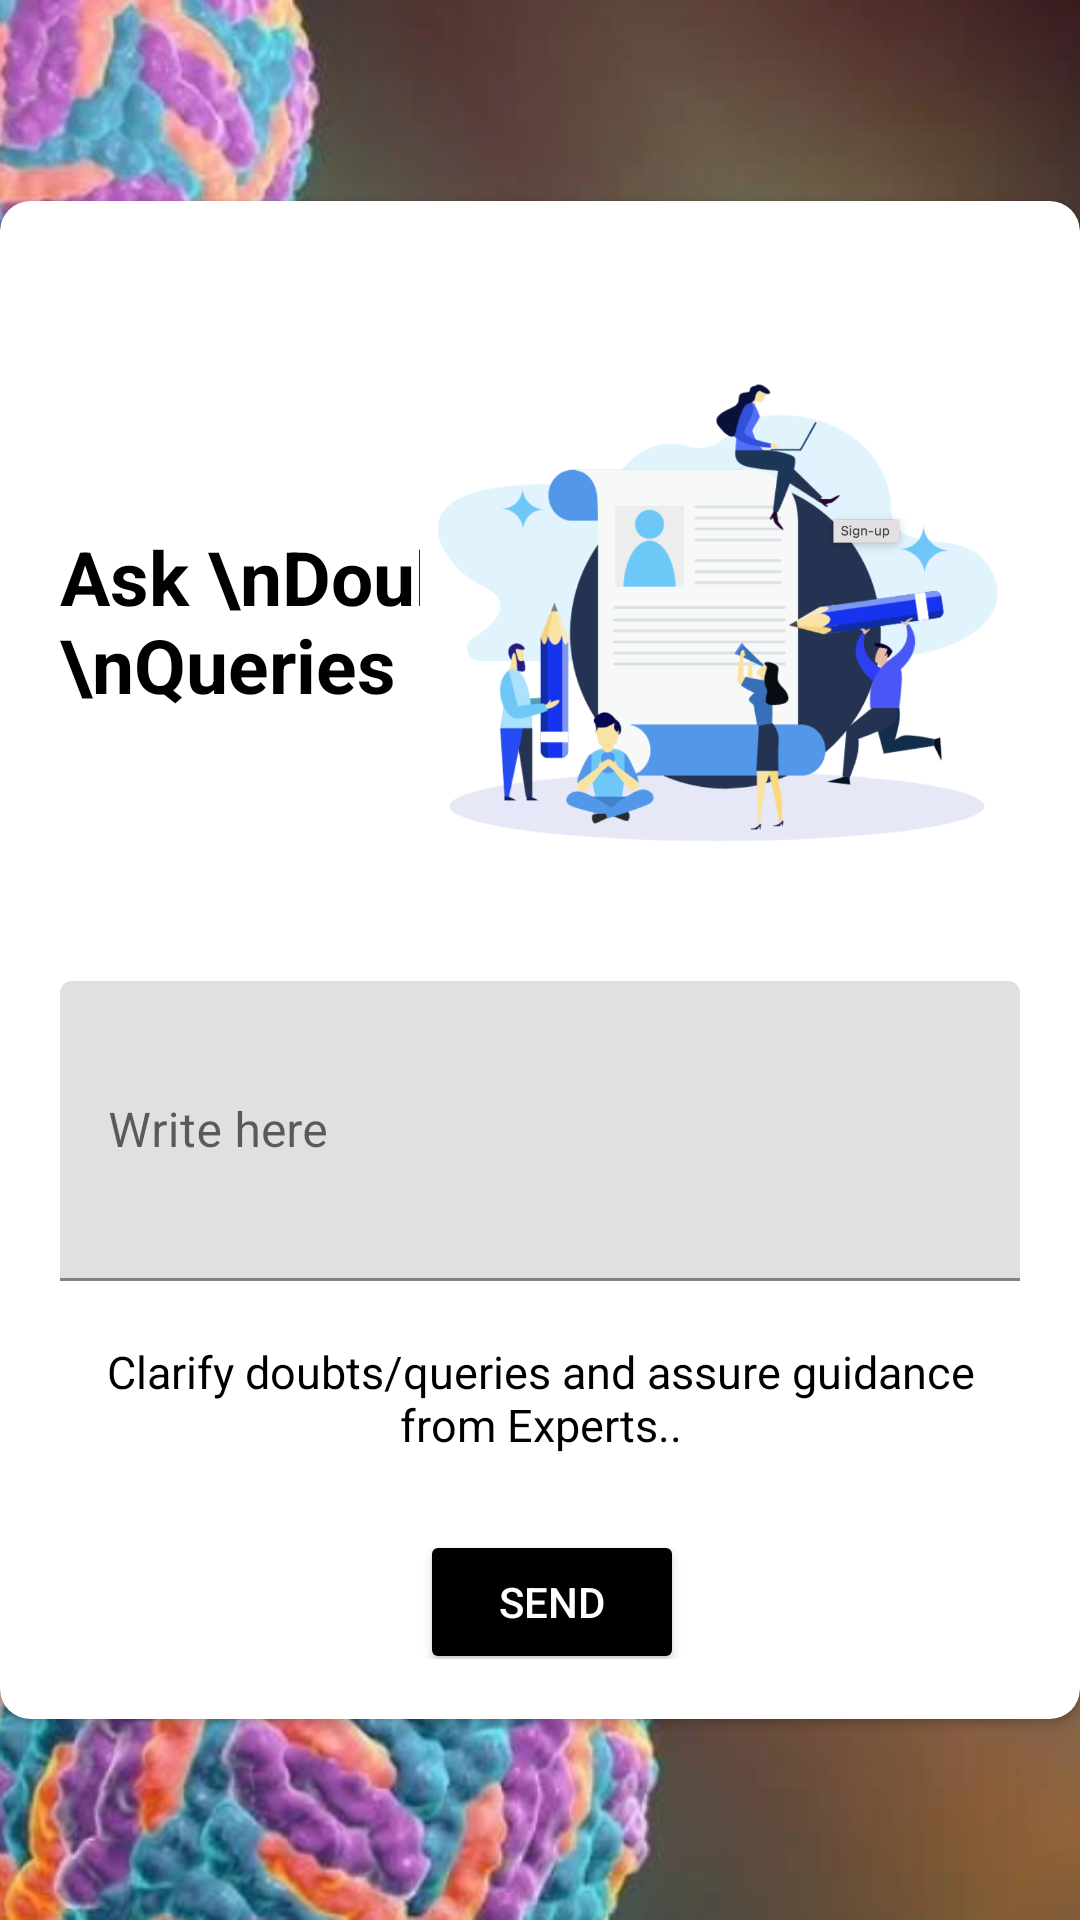

Layout XML and referenced resources for this Android screen:
<!-- AndroidManifest.xml: application theme Theme.DengueApp -->
<!-- res/layout/fragment_gallery.xml -->
<?xml version="1.0" encoding="utf-8"?>
<RelativeLayout xmlns:android="http://schemas.android.com/apk/res/android"
    xmlns:app="http://schemas.android.com/apk/res-auto"
    xmlns:tools="http://schemas.android.com/tools"
    android:layout_width="match_parent"
    android:layout_height="match_parent"
    tools:context=".ui.gallery.GalleryFragment"
    android:gravity="center"
    android:layout_gravity="center"
    android:focusableInTouchMode="true"
    android:background="@drawable/denguebg"
    >

    <androidx.cardview.widget.CardView
        android:layout_width="375dp"
        android:layout_height="wrap_content"
        android:layout_marginTop="0dp"
        android:background="@color/white"
        app:cardCornerRadius="10dp"
        >


        <ScrollView
            android:layout_width="match_parent"
            android:layout_height="wrap_content"
            android:layout_alignParentLeft="true"
            android:layout_alignParentTop="true"
            android:layout_centerHorizontal="true"
            android:layout_centerVertical="true"
            android:paddingTop="20dp">

            <LinearLayout
                android:layout_width="match_parent"
                android:layout_height="wrap_content"
                android:orientation="vertical"
                android:padding="20dp">


                <RelativeLayout
                    android:layout_width="match_parent"
                    android:layout_height="match_parent">


                    <TextView
                        android:id="@+id/textView3"
                        android:layout_width="wrap_content"
                        android:layout_height="wrap_content"
                        android:layout_alignParentLeft="true"
                        android:layout_centerVertical="true"
                        android:text="Ask \nDoubts \nor a \nQueries"
                        android:textColor="@color/black"
                        android:textSize="25dp"
                        android:textStyle="bold" />

                    <ImageView
                        android:id="@+id/imageView2"
                        android:layout_width="200dp"
                        android:layout_height="200dp"
                        android:layout_alignParentTop="true"
                        android:layout_alignParentRight="true"
                        android:src="@drawable/img3" />



                </RelativeLayout>

                <com.google.android.material.textfield.TextInputLayout
                    android:id="@+id/emailId"
                    android:layout_width="match_parent"
                    android:layout_height="match_parent"
                    android:layout_marginTop="20dp">

                    <com.google.android.material.textfield.TextInputEditText
                        android:id="@+id/editEmailId"
                        android:layout_width="match_parent"
                        android:layout_height="100dp"
                        android:hint="Write here"
                        android:inputType="textLongMessage"
                        android:maxLines="1" />
                </com.google.android.material.textfield.TextInputLayout>

                <TextView
                    android:id="@+id/textView4"
                    android:layout_width="match_parent"
                    android:layout_height="wrap_content"
                    android:layout_marginTop="20dp"
                    android:layout_marginBottom="10dp"
                    android:text="Clarify doubts/queries and assure guidance from Experts.."
                    android:textAlignment="center"
                    android:textColor="@color/black"
                    android:textSize="15dp"
                    />
                <LinearLayout
                    android:layout_width="match_parent"
                    android:layout_height="match_parent"
                    android:orientation="horizontal">




                    <Button
                        android:id="@+id/logIn2"
                        android:layout_width="wrap_content"
                        android:layout_height="wrap_content"
                        android:layout_gravity="center"
                        android:layout_marginTop="10dp"
                        android:backgroundTint="@color/black"
                        android:text="Send"
                        android:textColor="@color/white"
                        android:layout_marginLeft="120dp"/>



                </LinearLayout>


            </LinearLayout>


        </ScrollView>
    </androidx.cardview.widget.CardView>
</RelativeLayout>
<!-- resources referenced by this layout -->
<resources>
  <color name="black">#FF000000</color>
  <color name="white">#FFFFFFFF</color>
  <!-- drawable denguebg: png bitmap (drawable, 463939 bytes) -->
  <!-- drawable img3: png bitmap (drawable, 182514 bytes) -->
  <style name="Theme.DengueApp" parent="Theme.MaterialComponents.DayNight.DarkActionBar">
          
          <item name="colorPrimary">@color/purple_500</item>
          <item name="colorPrimaryVariant">@color/purple_700</item>
          <item name="colorOnPrimary">@color/white</item>
          
          <item name="colorSecondary">@color/teal_200</item>
          <item name="colorSecondaryVariant">@color/teal_700</item>
          <item name="colorOnSecondary">@color/black</item>
          
          <item name="android:statusBarColor" tools:targetApi="l">?attr/colorPrimaryVariant</item>
          
      </style>
  <color name="purple_500">#013B8A</color>
  <color name="purple_700">#013B8A</color>
  <color name="teal_200">#FF03DAC5</color>
  <color name="teal_700">#FF018786</color>
</resources>
